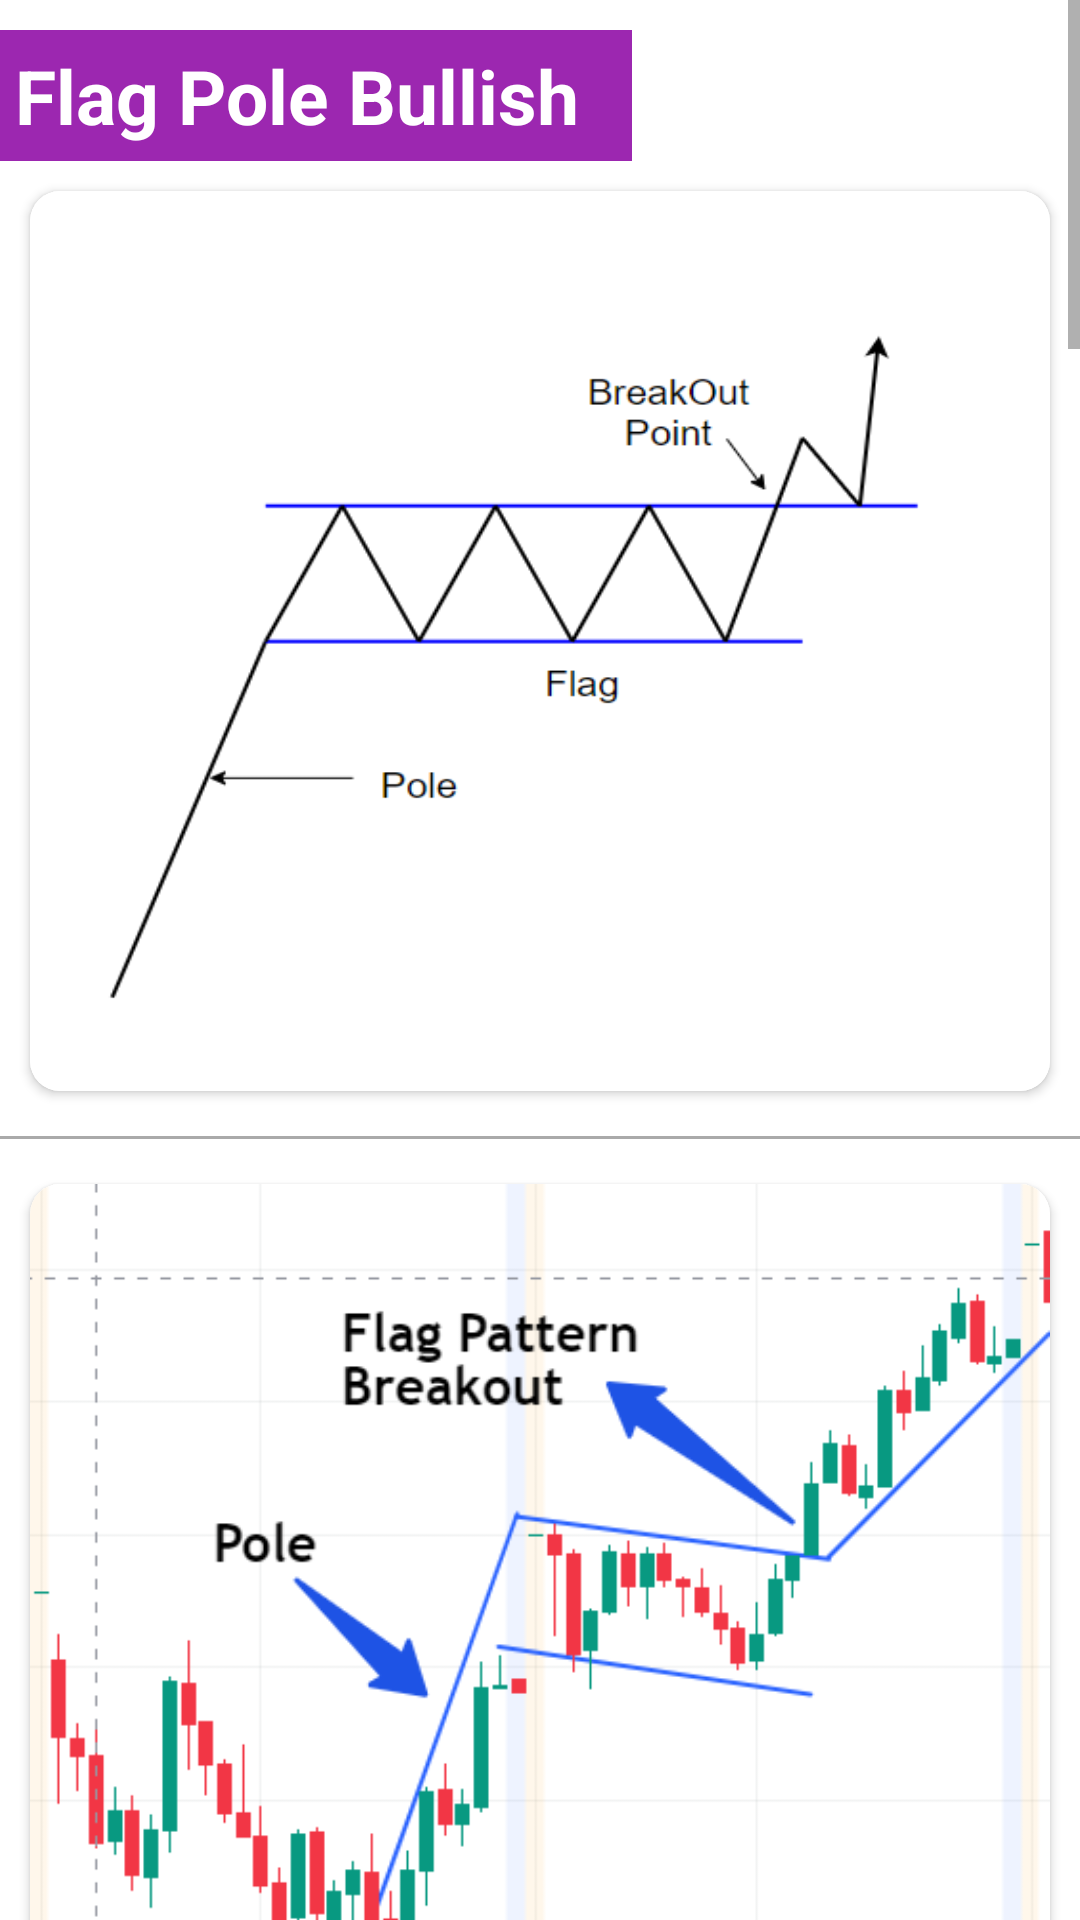

Here is an Android app screen rendered from its layout file. Give the layout XML and the strings, colors and styles it references.
<!-- AndroidManifest.xml: application theme Theme.ChartPatterns -->
<!-- res/layout/activity_c1pattern14.xml -->
<?xml version="1.0" encoding="utf-8"?>
<androidx.constraintlayout.widget.ConstraintLayout xmlns:android="http://schemas.android.com/apk/res/android"
    xmlns:app="http://schemas.android.com/apk/res-auto"
    xmlns:tools="http://schemas.android.com/tools"
    android:layout_width="match_parent"
    android:layout_height="match_parent"
    tools:context=".c1pattern14">

    <ScrollView
        android:layout_width="match_parent"
        android:layout_height="match_parent">

        <LinearLayout
            android:layout_width="match_parent"
            android:layout_height="wrap_content"
            android:orientation="vertical">

            <TextView
                android:layout_width="wrap_content"
                android:layout_height="match_parent"
                android:text="Flag Pole Bullish  "
                android:textStyle="bold"
                android:textSize="25sp"
                android:padding="5sp"
                android:background="#9c27b0"
                android:textColor="#fff"
                android:layout_marginTop="10sp"/>

            <androidx.cardview.widget.CardView
                android:layout_width="wrap_content"
                android:layout_height="wrap_content"
                app:cardCornerRadius="10sp"
                android:layout_margin="10sp">

            <ImageView
                android:id="@+id/imageView1"
                android:layout_width="match_parent"
                android:layout_height="300dp"
                android:scaleType="fitXY"
                app:srcCompat="@drawable/flagpolebullish1" />

            </androidx.cardview.widget.CardView>

            <View
                android:layout_width="match_parent"
                android:layout_height="1dp"
                android:layout_marginTop="5dp"
                android:layout_marginBottom="5dp"
                android:background="@android:color/darker_gray" />

            <androidx.cardview.widget.CardView
                android:layout_width="wrap_content"
                android:layout_height="wrap_content"
                app:cardCornerRadius="10sp"
                android:layout_margin="10sp">


            <ImageView
                android:id="@+id/imageView2"
                android:layout_width="match_parent"
                android:layout_height="300dp"
                android:scaleType="fitXY"
                app:srcCompat="@drawable/flagpolebullish" />

            </androidx.cardview.widget.CardView>

            <TextView
                android:layout_width="wrap_content"
                android:layout_height="match_parent"
                android:text="Description :  "
                android:layout_marginTop="10sp"
                android:padding="5sp"
                android:textStyle="bold"
                android:textSize="25sp"
                android:textColor="#fff"
                android:background="#9c27b0"/>

            <androidx.cardview.widget.CardView
                android:layout_width="match_parent"
                android:layout_height="match_parent"
                app:cardCornerRadius="10sp"
                android:layout_margin="10sp">

                <TextView
                    android:layout_width="match_parent"
                    android:layout_height="match_parent"
                    android:text="The flag pole bullish chart pattern is a technical analysis pattern that is commonly seen in financial markets. It is a continuation pattern that usually forms after a strong upward trend in a stock or asset.\n\n
The pattern is called a flag pole because it consists of a long, vertical line that represents the initial upward price movement. This line is referred to as the 'flag pole' and it is followed by a period of consolidation or sideways movement in the price of the asset.\n\n
The consolidation phase forms a rectangular-shaped pattern known as the 'flag'. The flag pattern is characterized by a series of lower highs and higher lows, and it typically lasts for a shorter period than the flag pole.\n\n
When the price eventually breaks out of the flag pattern, it typically continues in the same direction as the original trend. This breakout is often accompanied by increased trading volume, which is seen as a confirmation of the pattern.\n\n
Traders and investors use the flag pole bullish chart pattern to identify potential opportunities for buying into an asset. The pattern is seen as a bullish signal, indicating that the upward trend is likely to continue. However, it's important to note that no chart pattern is foolproof, and it's always important to consider other factors, such as market trends and fundamentals, when making investment decisions."
                    android:textFontWeight="400"
                    android:textSize="24sp"
                    android:textColor="@color/black"
                    android:layout_margin="10sp"/>

            </androidx.cardview.widget.CardView>

            <View
                android:layout_width="match_parent"
                android:layout_height="1dp"
                android:layout_marginTop="5dp"
                android:layout_marginBottom="5dp"
                android:background="@android:color/black" />

            <androidx.cardview.widget.CardView
                android:layout_width="match_parent"
                android:layout_height="match_parent"
                app:cardCornerRadius="10sp"
                android:layout_margin="10sp">

                <TextView
                    android:layout_width="match_parent"
                    android:layout_height="match_parent"
                    android:text="फ़्लैग पोल बुलिश चार्ट पैटर्न एक तकनीकी विश्लेषण पैटर्न है जो आमतौर पर वित्तीय बाज़ारों में देखा जाता है। यह एक निरंतरता पैटर्न है जो आमतौर पर किसी स्टॉक या परिसंपत्ति में मजबूत वृद्धि की प्रवृत्ति के बाद बनता है।\n\n
पैटर्न को फ़्लैग पोल कहा जाता है क्योंकि इसमें एक लंबी, ऊर्ध्वाधर रेखा होती है जो प्रारंभिक मूल्य वृद्धि का प्रतिनिधित्व करती है। इस रेखा को 'ध्वज स्तंभ' कहा जाता है और इसके बाद परिसंपत्ति की कीमत में समेकन या बग़ल में उतार-चढ़ाव की अवधि आती है।\n\n
समेकन चरण एक आयताकार आकार का पैटर्न बनाता है जिसे 'ध्वज' के रूप में जाना जाता है। ध्वज पैटर्न को निम्न ऊंचाई और उच्च निम्न की श्रृंखला की विशेषता है, और यह आम तौर पर ध्वज पोल की तुलना में कम अवधि तक रहता है।\n\n
जब कीमत अंततः ध्वज पैटर्न से बाहर हो जाती है, तो यह आम तौर पर मूल प्रवृत्ति के समान दिशा में जारी रहती है। यह ब्रेकआउट अक्सर ट्रेडिंग वॉल्यूम में वृद्धि के साथ होता है, जिसे पैटर्न की पुष्टि के रूप में देखा जाता है।\n\n
व्यापारी और निवेशक किसी परिसंपत्ति में खरीदारी के संभावित अवसरों की पहचान करने के लिए फ्लैग पोल बुलिश चार्ट पैटर्न का उपयोग करते हैं। इस पैटर्न को एक तेजी के संकेत के रूप में देखा जाता है, जो दर्शाता है कि ऊपर की ओर रुझान जारी रहने की संभावना है। हालाँकि, यह ध्यान रखना महत्वपूर्ण है कि कोई भी चार्ट पैटर्न फुलप्रूफ नहीं है, और निवेश निर्णय लेते समय बाजार के रुझान और बुनियादी बातों जैसे अन्य कारकों पर विचार करना हमेशा महत्वपूर्ण होता है।"
                    android:textFontWeight="400"
                    android:textSize="24sp"
                    android:textColor="@color/black"
                    android:layout_margin="10sp"/>
            </androidx.cardview.widget.CardView>
        </LinearLayout>
    </ScrollView>

</androidx.constraintlayout.widget.ConstraintLayout>
<!-- resources referenced by this layout -->
<resources>
  <color name="black">#FF000000</color>
  <!-- drawable flagpolebullish: png bitmap (drawable, 23048 bytes) -->
  <!-- drawable flagpolebullish1: png bitmap (drawable, 12610 bytes) -->
  <style name="Theme.ChartPatterns" parent="Theme.MaterialComponents.DayNight.DarkActionBar">
          
          <item name="colorPrimary">@color/purple_500</item>
          <item name="colorPrimaryVariant">@color/purple_700</item>
          <item name="colorOnPrimary">@color/white</item>
          
          <item name="colorSecondary">@color/teal_200</item>
          <item name="colorSecondaryVariant">@color/teal_700</item>
          <item name="colorOnSecondary">@color/black</item>
          
          <item name="android:statusBarColor" tools:targetApi="l">?attr/colorPrimaryVariant</item>
          
      </style>
  <color name="purple_500">#9c27b0</color>
  <color name="purple_700">#7b1fa2</color>
  <color name="white">#FFFFFFFF</color>
  <color name="teal_200">#FF03DAC5</color>
  <color name="teal_700">#FF018786</color>
</resources>
